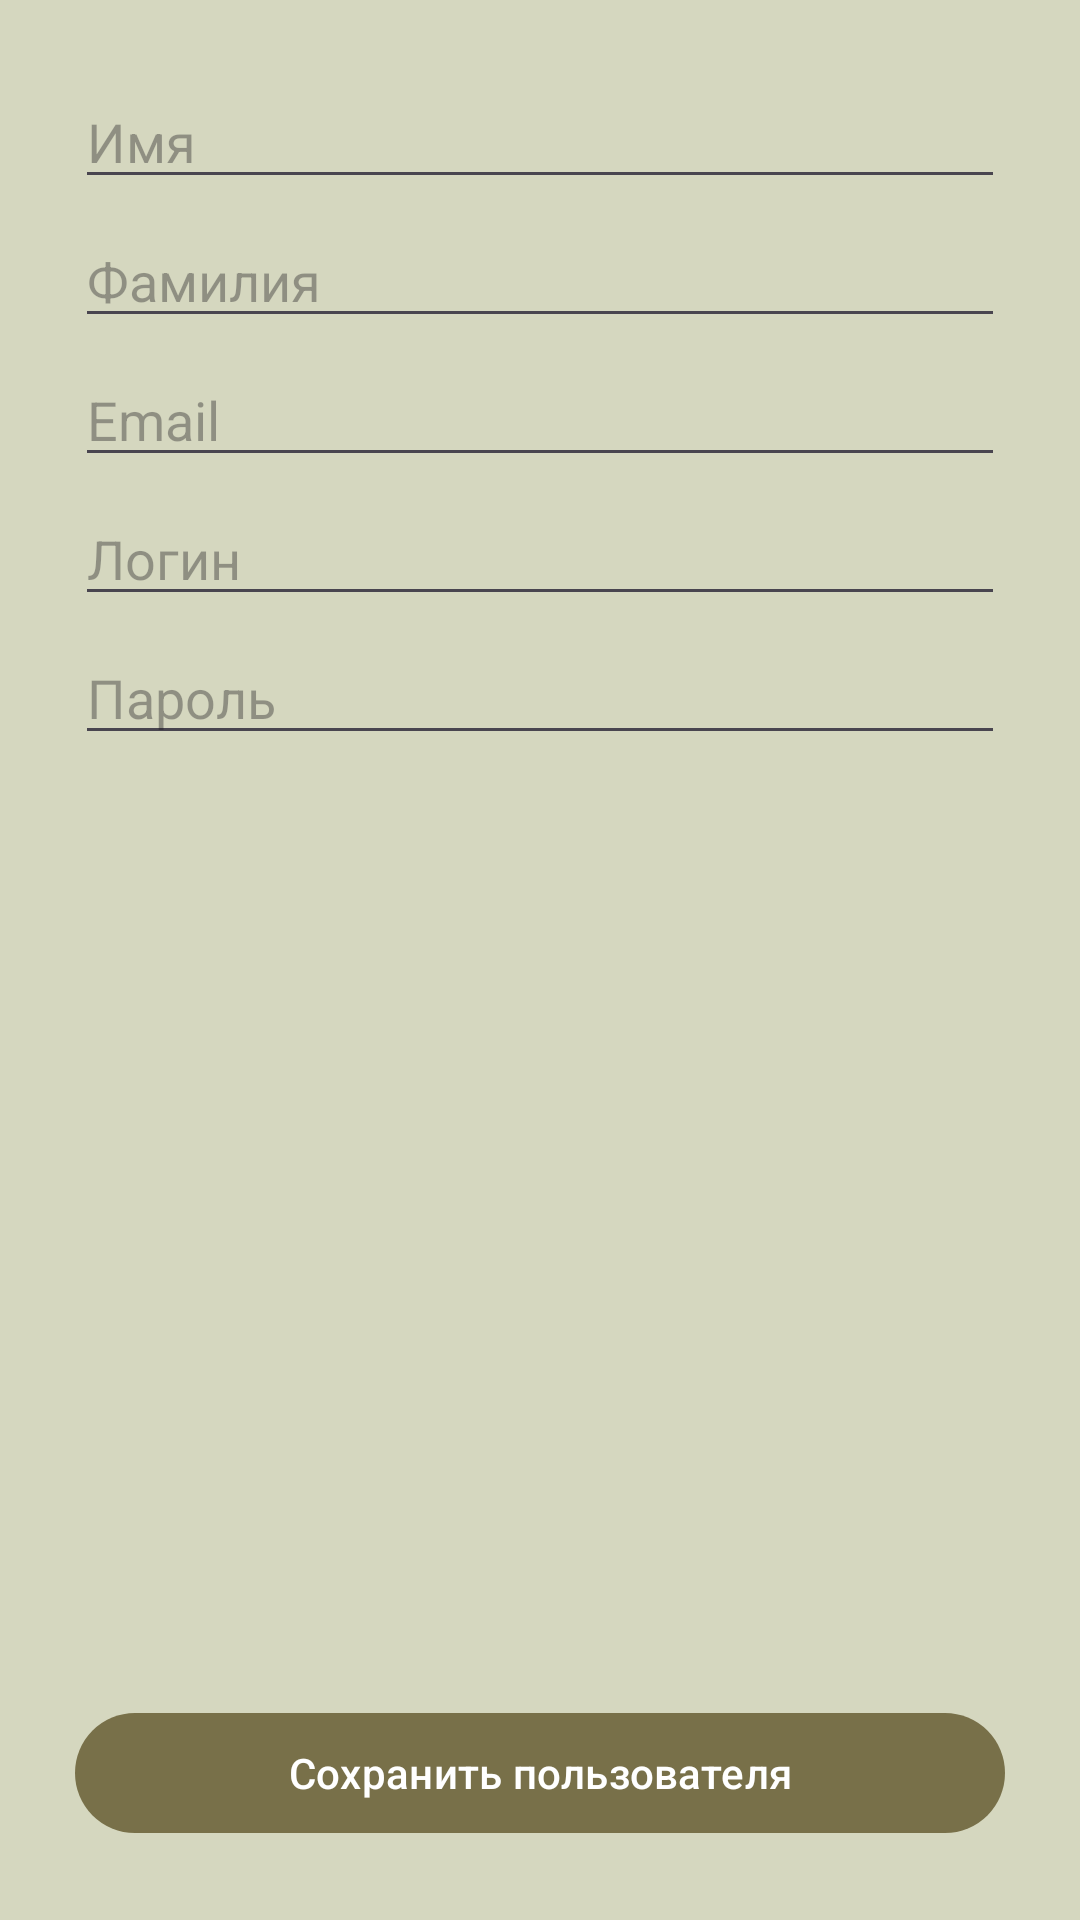

Here is an Android app screen rendered from its layout file. Give the layout XML and the strings, colors and styles it references.
<!-- AndroidManifest.xml: application theme Theme.CommonGround -->
<!-- res/layout/activity_main.xml -->
<?xml version="1.0" encoding="utf-8"?>
<RelativeLayout xmlns:android="http://schemas.android.com/apk/res/android"
    xmlns:app="http://schemas.android.com/apk/res-auto"
    xmlns:tools="http://schemas.android.com/tools"
    android:id="@+id/main"
    android:layout_width="match_parent"
    android:layout_height="match_parent"
    android:padding="25dp"
    tools:context=".UserForm">

    <LinearLayout
        android:layout_width="match_parent"
        android:layout_height="wrap_content"
        android:orientation="vertical">

    <com.google.android.material.textfield.TextInputEditText
        android:id="@+id/form_textFieldFirstName"
        android:hint="@string/form_first_name"
        android:layout_width="match_parent"
        android:layout_height="wrap_content"
        android:layout_marginBottom="5dp"/>

    <com.google.android.material.textfield.TextInputEditText
        android:id="@+id/form_textFieldLastName"
        android:hint="@string/form_last_name"
        android:layout_width="match_parent"
        android:layout_height="wrap_content"
        android:layout_marginBottom="5dp"/>

    <com.google.android.material.textfield.TextInputEditText
        android:id="@+id/form_textFieldEmail"
        android:hint="@string/form_email"
        android:layout_width="match_parent"
        android:layout_height="wrap_content"
        android:layout_marginBottom="5dp"/>

    <com.google.android.material.textfield.TextInputEditText
        android:id="@+id/form_textFieldLogin"
        android:hint="@string/form_login"
        android:layout_width="match_parent"
        android:layout_height="wrap_content"
        android:layout_marginBottom="5dp"/>

    <com.google.android.material.textfield.TextInputEditText
        android:id="@+id/form_textFieldPasswordHash"
        android:hint="@string/form_password_hash"
        android:layout_width="match_parent"
        android:layout_height="wrap_content"
        android:layout_marginBottom="5dp"/>
    </LinearLayout>

    <com.google.android.material.button.MaterialButton
        android:id="@+id/form_buttonSave"
        android:text="@string/button_save_user"
        android:layout_alignParentBottom="true"
        android:layout_width="match_parent"
        android:layout_height="wrap_content"/>

</RelativeLayout>
<!-- resources referenced by this layout -->
<resources>
  <string name="button_save_user">Сохранить пользователя</string>
  <string name="form_email">Email</string>
  <string name="form_first_name">Имя</string>
  <string name="form_last_name">Фамилия</string>
  <string name="form_login">Логин</string>
  <string name="form_password_hash">Пароль</string>
  <style name="Theme.CommonGround" parent="Base.Theme.CommonGround" />
  <style name="Base.Theme.CommonGround" parent="Theme.Material3.DayNight.NoActionBar">
          <item name="colorPrimary">@color/mainGreen</item>
          <item name="colorPrimaryVariant">@color/mainPurple</item>
          <item name="colorOnPrimary">@color/white</item>
          <item name="colorSecondary">@color/lightPurple</item>
          <item name="colorSecondaryVariant">@color/mainPurple</item>
          <item name="colorOnSecondary">@color/white</item>
          <item name="android:statusBarColor">@color/mainGreen</item>
          <item name="android:windowBackground">@color/mainBackground</item>    </style>
  <color name="mainGreen">#787049</color>
  <color name="mainPurple">#6f5c89</color>
  <color name="white">#FFFFFFFF</color>
  <color name="lightPurple">#998199</color>
  <color name="mainBackground">#d5d7bf</color>
</resources>
